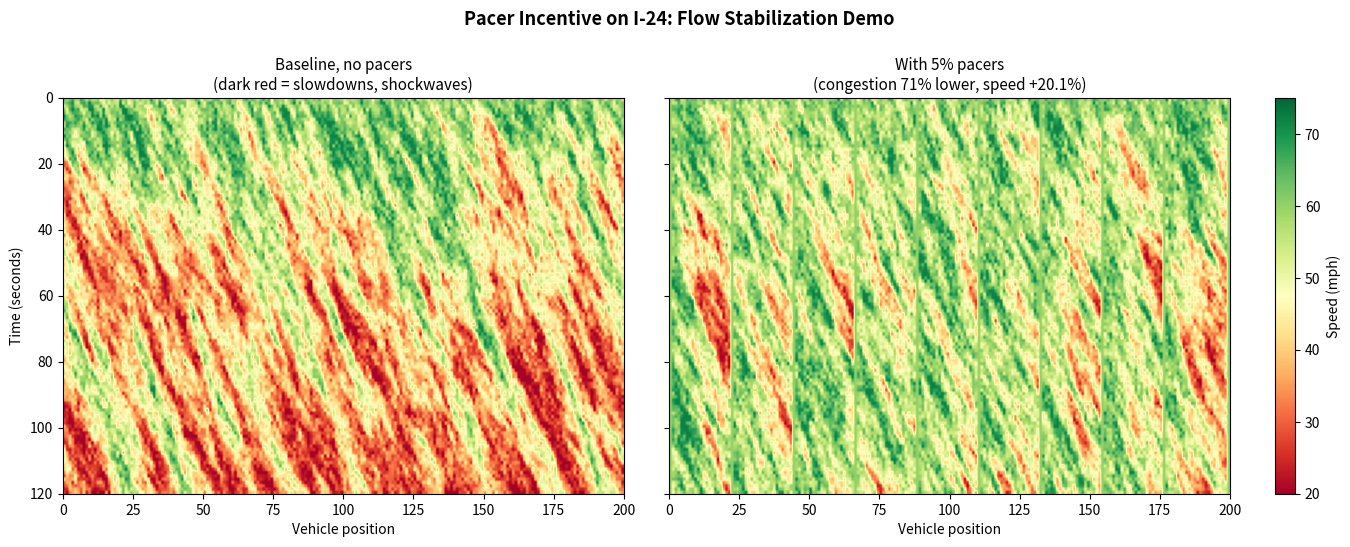
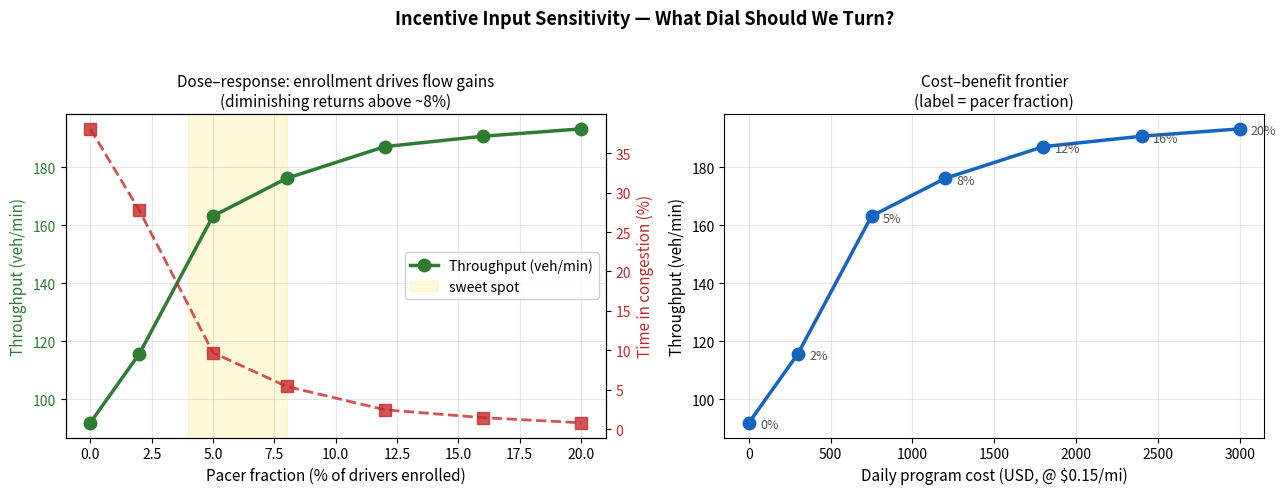

The matplotlib source for these figures, in order:
"""
Quick pitch demo: Pacer incentive impact on I-24 flow.

Shows how paying a small fraction of drivers to hold steady speeds
reduces speed variance, damps shockwaves, and lifts throughput.

Run: python scripts/pitch_demo.py
"""
import numpy as np
import matplotlib.pyplot as plt

np.random.seed(42)

N_VEHICLES = 200
N_STEPS = 120
TARGET_SPEED = 60.0
PACER_FRACTION = 0.05
INCENTIVE_PER_MILE = 0.15


def simulate(pacer_fraction: float) -> np.ndarray:
    speeds = np.full(N_VEHICLES, TARGET_SPEED)
    is_pacer = np.zeros(N_VEHICLES, dtype=bool)
    n_pacers = int(N_VEHICLES * pacer_fraction)
    pacer_idx = np.linspace(0, N_VEHICLES - 1, max(n_pacers, 1)).astype(int)
    is_pacer[pacer_idx] = n_pacers > 0

    history = np.zeros((N_STEPS, N_VEHICLES))
    for t in range(N_STEPS):
        shock = np.random.normal(-0.25, 5, N_VEHICLES)
        shock[is_pacer] = 0.0

        wave = np.roll(speeds, 1) - speeds
        wave[is_pacer] = 0.6 * (TARGET_SPEED - speeds[is_pacer])

        speeds = speeds + 0.45 * wave + shock
        speeds = np.clip(speeds, 20, 72)

        history[t] = speeds
    return history


baseline = simulate(pacer_fraction=0.0)
with_pacers = simulate(pacer_fraction=PACER_FRACTION)


def metrics(h: np.ndarray) -> dict:
    mean_speed = h.mean()
    congestion_share = (h < 40).mean() * 100
    throughput = mean_speed * (1 - congestion_share / 100) * (N_VEHICLES / 60)
    return {"mean_speed": mean_speed,
            "congestion": congestion_share,
            "throughput": throughput}


b, p = metrics(baseline), metrics(with_pacers)
pct = lambda new, old: (new - old) / old * 100

print("=" * 60)
print("  IHUTE Pacer Incentive — Pitch Demo")
print("=" * 60)
print(f"  Corridor: I-24, {N_VEHICLES} vehicles, {N_STEPS} timesteps")
print(f"  Pacer fraction: {PACER_FRACTION:.0%}  @  ${INCENTIVE_PER_MILE}/mi")
print("-" * 60)
print(f"{'Metric':<26}{'Baseline':>12}{'w/ Pacers':>12}{'Δ':>10}")
print("-" * 60)
print(f"{'Mean speed (mph)':<26}{b['mean_speed']:>12.1f}{p['mean_speed']:>12.1f}"
      f"{pct(p['mean_speed'], b['mean_speed']):>9.1f}%")
print(f"{'Time in congestion (%)':<26}{b['congestion']:>12.1f}{p['congestion']:>12.1f}"
      f"{pct(p['congestion'], b['congestion']):>9.1f}%")
print(f"{'Throughput (veh/min)':<26}{b['throughput']:>12.1f}{p['throughput']:>12.1f}"
      f"{pct(p['throughput'], b['throughput']):>9.1f}%")
print("-" * 60)

pacer_miles = int(N_VEHICLES * PACER_FRACTION) * (TARGET_SPEED * N_STEPS / 3600)
daily_cost = pacer_miles * INCENTIVE_PER_MILE * 250
print(f"  Est. daily program cost: ${daily_cost:,.0f}")
print(f"  Congestion reduction:    {(1 - p['congestion']/b['congestion'])*100:.0f}%")
print(f"  Throughput lift:         +{pct(p['throughput'], b['throughput']):.0f}%")
print("=" * 60)

fig = plt.figure(figsize=(14, 5.5))
gs = fig.add_gridspec(1, 3, width_ratios=[1, 1, 0.035], wspace=0.12)
ax0 = fig.add_subplot(gs[0, 0])
ax1 = fig.add_subplot(gs[0, 1], sharey=ax0)
cax = fig.add_subplot(gs[0, 2])
extent = [0, N_VEHICLES, N_STEPS, 0]

ax0.imshow(baseline, aspect="auto", cmap="RdYlGn",
           vmin=20, vmax=75, extent=extent)
ax0.set_title("Baseline, no pacers\n(dark red = slowdowns, shockwaves)",
              fontsize=11)
ax0.set_xlabel("Vehicle position")
ax0.set_ylabel("Time (seconds)")

im = ax1.imshow(with_pacers, aspect="auto", cmap="RdYlGn",
                vmin=20, vmax=75, extent=extent)
ax1.set_title(f"With {PACER_FRACTION:.0%} pacers\n"
              f"(congestion {(1-p['congestion']/b['congestion'])*100:.0f}% lower, "
              f"speed +{pct(p['mean_speed'], b['mean_speed']):.1f}%)",
              fontsize=11)
ax1.set_xlabel("Vehicle position")
plt.setp(ax1.get_yticklabels(), visible=False)

cbar = fig.colorbar(im, cax=cax)
cbar.set_label("Speed (mph)")

fig.suptitle("Pacer Incentive on I-24: Flow Stabilization Demo",
             fontsize=13, fontweight="bold")
fig.subplots_adjust(top=0.82, left=0.06, right=0.94, bottom=0.1)

out = "pacer_demo.png"
fig.savefig(out, dpi=140, bbox_inches="tight")
print(f"  Chart saved: {out}")

# --- Sweep across incentive inputs: pacer fraction + $/mile rate ---
fractions = np.array([0.00, 0.02, 0.05, 0.08, 0.12, 0.16, 0.20])
sweep_speed, sweep_cong, sweep_thru, sweep_cost = [], [], [], []

for frac in fractions:
    np.random.seed(42)
    h = simulate(pacer_fraction=frac)
    m = metrics(h)
    miles = int(N_VEHICLES * frac) * (TARGET_SPEED * N_STEPS / 3600)
    sweep_speed.append(m["mean_speed"])
    sweep_cong.append(m["congestion"])
    sweep_thru.append(m["throughput"])
    sweep_cost.append(miles * INCENTIVE_PER_MILE * 250)

fig2, (ax_a, ax_b) = plt.subplots(1, 2, figsize=(13, 5))

color_thru, color_cong = "#2e7d32", "#c62828"
ax_a.plot(fractions * 100, sweep_thru, "o-", color=color_thru,
          linewidth=2.5, markersize=9, label="Throughput (veh/min)")
ax_a.set_xlabel("Pacer fraction (% of drivers enrolled)", fontsize=11)
ax_a.set_ylabel("Throughput (veh/min)", color=color_thru, fontsize=11)
ax_a.tick_params(axis="y", labelcolor=color_thru)
ax_a.grid(alpha=0.3)

ax_a2 = ax_a.twinx()
ax_a2.plot(fractions * 100, sweep_cong, "s--", color=color_cong,
           linewidth=2, markersize=8, alpha=0.8, label="Time in congestion (%)")
ax_a2.set_ylabel("Time in congestion (%)", color=color_cong, fontsize=11)
ax_a2.tick_params(axis="y", labelcolor=color_cong)

ax_a.set_title("Dose–response: enrollment drives flow gains\n"
               "(diminishing returns above ~8%)", fontsize=11)
ax_a.axvspan(4, 8, alpha=0.15, color="gold", label="sweet spot")
ax_a.legend(loc="center right", framealpha=0.9)

ax_b.plot(sweep_cost, sweep_thru, "o-", color="#1565c0",
          linewidth=2.5, markersize=9)
for x, y, f in zip(sweep_cost, sweep_thru, fractions):
    ax_b.annotate(f"{f:.0%}", (x, y), textcoords="offset points",
                  xytext=(8, -4), fontsize=9, color="#555")
ax_b.set_xlabel(f"Daily program cost (USD, @ ${INCENTIVE_PER_MILE}/mi)", fontsize=11)
ax_b.set_ylabel("Throughput (veh/min)", fontsize=11)
ax_b.set_title("Cost–benefit frontier\n(label = pacer fraction)", fontsize=11)
ax_b.grid(alpha=0.3)

fig2.suptitle("Incentive Input Sensitivity — What Dial Should We Turn?",
              fontsize=13, fontweight="bold")
fig2.tight_layout(rect=(0, 0, 1, 0.95))

out2 = "pacer_sweep.png"
fig2.savefig(out2, dpi=140, bbox_inches="tight")
print(f"  Sweep saved: {out2}")
